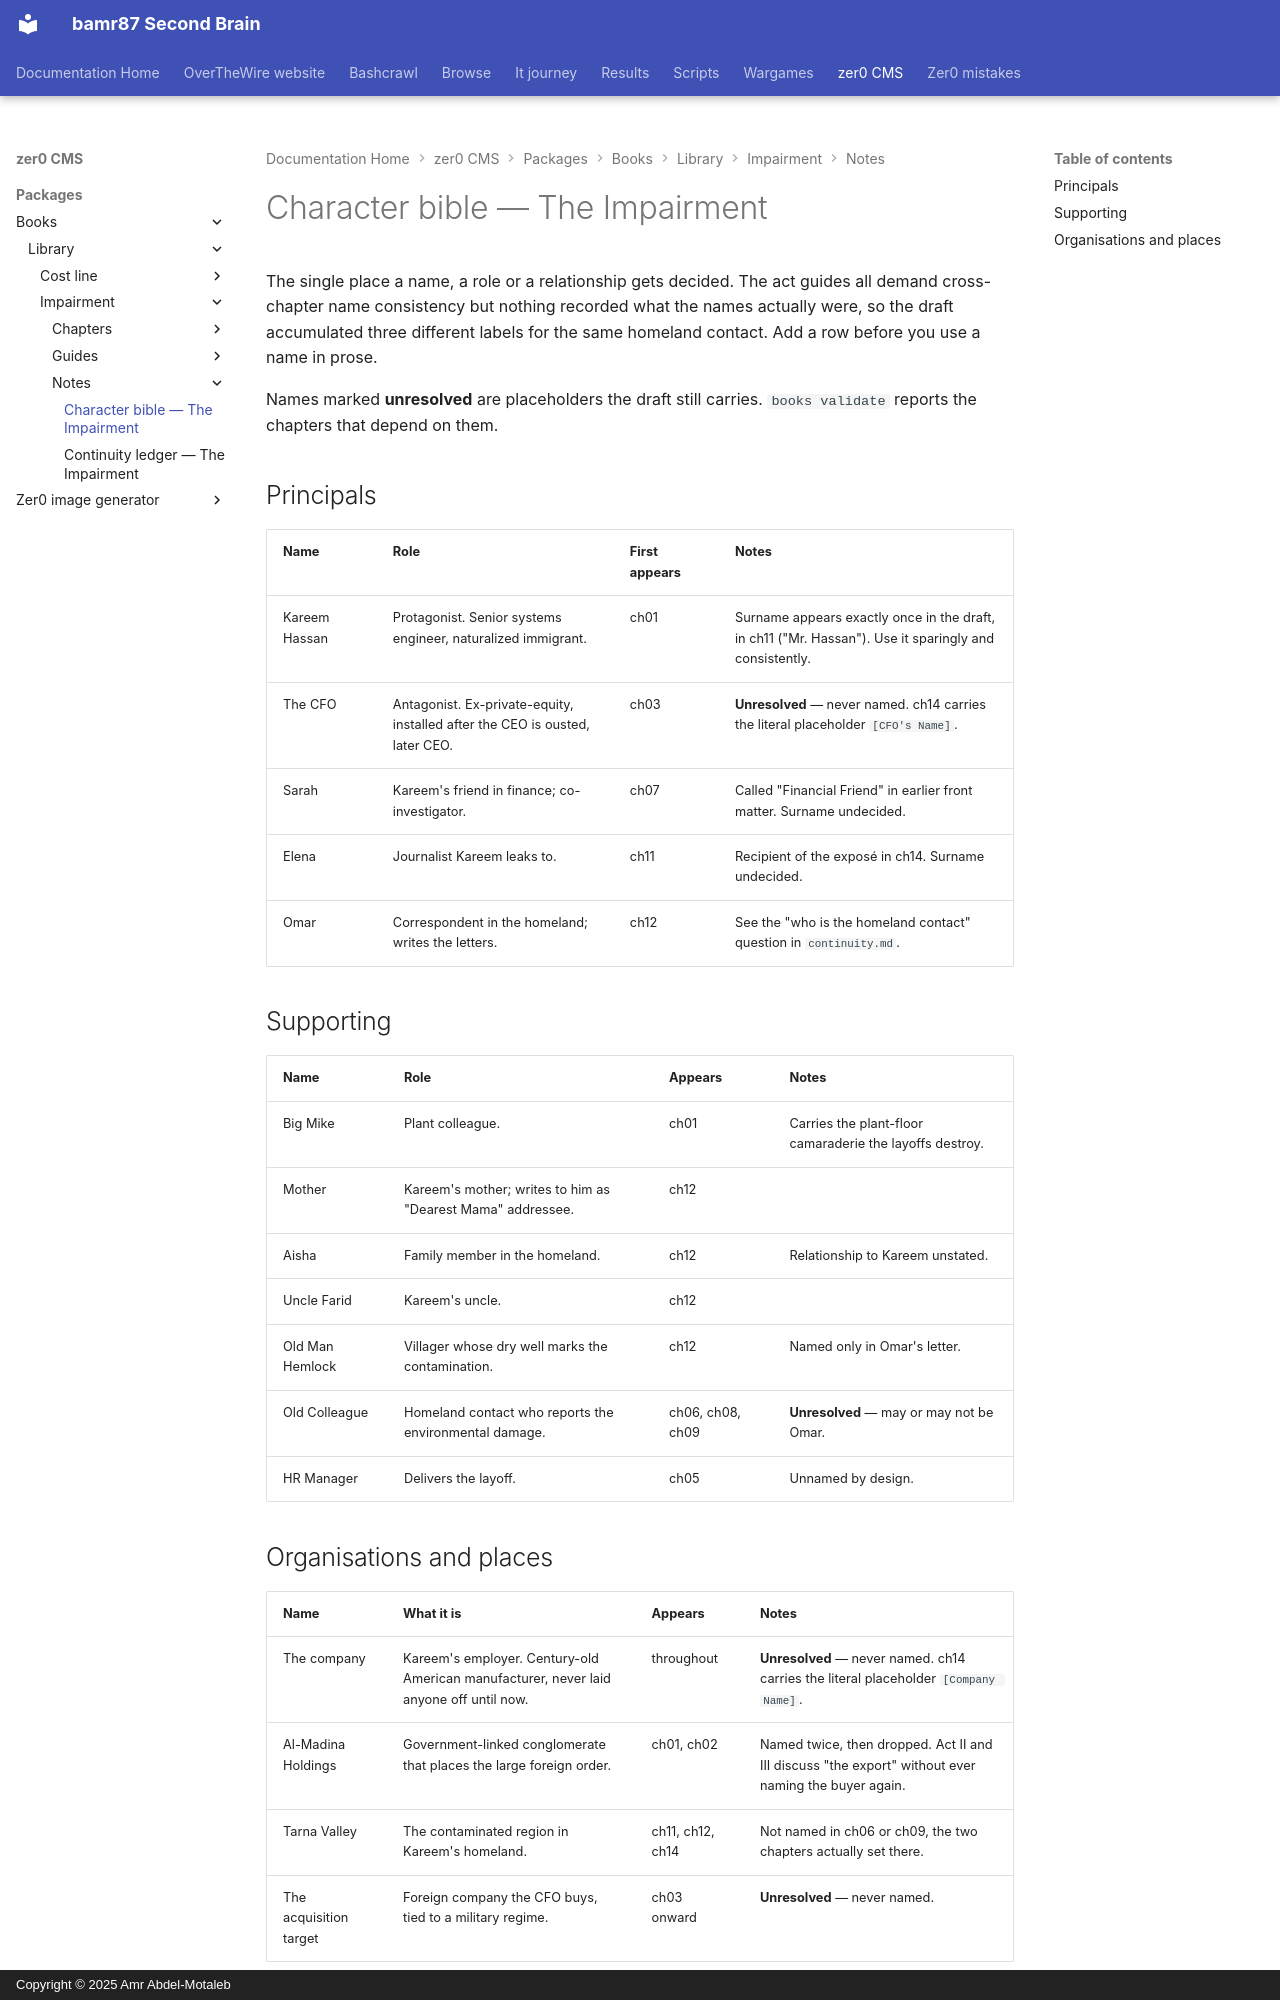

repository: bamr87/README · page: zer0-CMS/packages/books/library/impairment/notes/characters/index.html · generator: mkdocs · copyright: Copyright © 2025 Amr Abdel-Motaleb

---
source_file: packages/books/library/impairment/notes/characters.md
source_repo: bamr87/zer0-CMS
source_url: https://github.com/bamr87/zer0-CMS/blob/main/packages/books/library/impairment/notes/characters.md
title: Character bible — The Impairment
---
# Character bible — The Impairment

The single place a name, a role or a relationship gets decided. The act guides all demand cross-chapter name consistency but nothing recorded what the names actually were, so the draft accumulated three different labels for the same homeland contact. Add a row before you use a name in prose.

Names marked **unresolved** are placeholders the draft still carries. `books validate` reports the chapters that depend on them.

## Principals

| Name | Role | First appears | Notes |
| --- | --- | --- | --- |
| Kareem Hassan | Protagonist. Senior systems engineer, naturalized immigrant. | ch01 | Surname appears exactly once in the draft, in ch11 ("Mr. Hassan"). Use it sparingly and consistently. |
| The CFO | Antagonist. Ex-private-equity, installed after the CEO is ousted, later CEO. | ch03 | **Unresolved** — never named. ch14 carries the literal placeholder `[CFO's Name]`. |
| Sarah | Kareem's friend in finance; co-investigator. | ch07 | Called "Financial Friend" in earlier front matter. Surname undecided. |
| Elena | Journalist Kareem leaks to. | ch11 | Recipient of the exposé in ch14. Surname undecided. |
| Omar | Correspondent in the homeland; writes the letters. | ch12 | See the "who is the homeland contact" question in `continuity.md`. |

## Supporting

| Name | Role | Appears | Notes |
| --- | --- | --- | --- |
| Big Mike | Plant colleague. | ch01 | Carries the plant-floor camaraderie the layoffs destroy. |
| Mother | Kareem's mother; writes to him as "Dearest Mama" addressee. | ch12 | |
| Aisha | Family member in the homeland. | ch12 | Relationship to Kareem unstated. |
| Uncle Farid | Kareem's uncle. | ch12 | |
| Old Man Hemlock | Villager whose dry well marks the contamination. | ch12 | Named only in Omar's letter. |
| Old Colleague | Homeland contact who reports the environmental damage. | ch06, ch08, ch09 | **Unresolved** — may or may not be Omar. |
| HR Manager | Delivers the layoff. | ch05 | Unnamed by design. |
